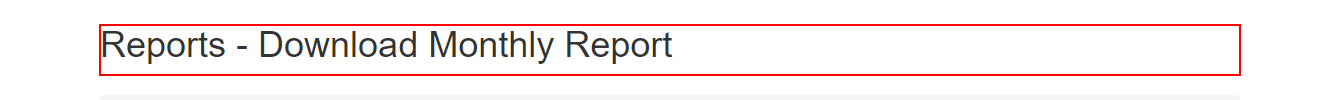
Task: Generate Yearly Report - Exercise Hints
Workflow: OpenAcmeReportDownloadPage

Step 1: find '*Reports - Download Monthly Report*' in window 'ACME System 1 - Download Monthly Report' (chrome.exe)
